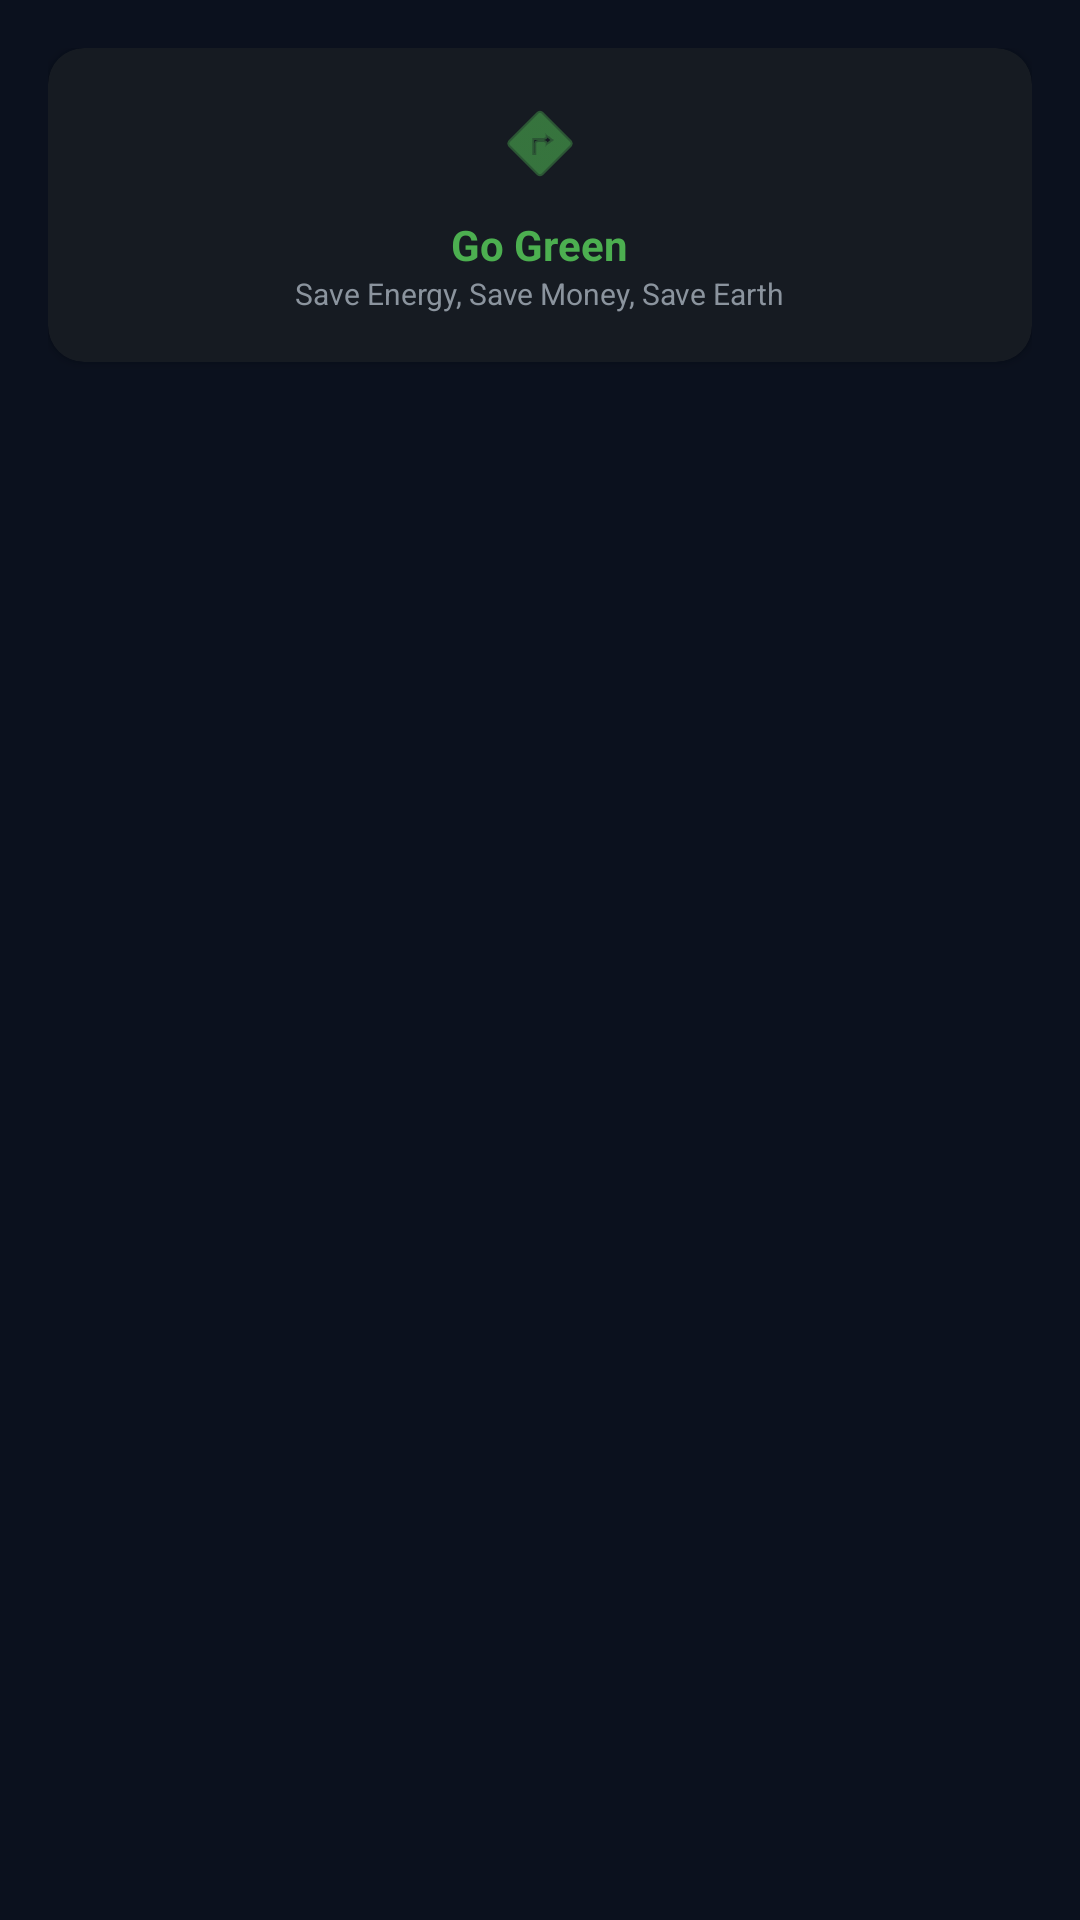

The Android layout XML behind this screen, and the referenced resources:
<!-- AndroidManifest.xml: application theme Theme.SmartElectricity -->
<!-- res/layout/nav_footer.xml -->
<?xml version="1.0" encoding="utf-8"?>
<LinearLayout xmlns:android="http://schemas.android.com/apk/res/android"
    xmlns:app="http://schemas.android.com/apk/res-auto"
    android:layout_width="match_parent"
    android:layout_height="wrap_content"
    android:orientation="vertical"
    android:padding="16dp">

    <androidx.cardview.widget.CardView
        android:layout_width="match_parent"
        android:layout_height="wrap_content"
        app:cardBackgroundColor="#161B22"
        app:cardCornerRadius="12dp">

        <LinearLayout
            android:layout_width="match_parent"
            android:layout_height="wrap_content"
            android:gravity="center"
            android:orientation="vertical"
            android:padding="16dp">

            <ImageView
                android:layout_width="32dp"
                android:layout_height="32dp"
                android:src="@android:drawable/ic_menu_directions"
                app:tint="#4CAF50" />

            <TextView
                android:layout_width="wrap_content"
                android:layout_height="wrap_content"
                android:layout_marginTop="8dp"
                android:text="Go Green"
                android:textColor="#4CAF50"
                android:textStyle="bold" />

            <TextView
                android:layout_width="wrap_content"
                android:layout_height="wrap_content"
                android:gravity="center"
                android:text="Save Energy, Save Money, Save Earth"
                android:textColor="#8B949E"
                android:textSize="10sp" />
        </LinearLayout>
    </androidx.cardview.widget.CardView>
</LinearLayout>
<!-- resources referenced by this layout -->
<resources>
  <style name="Theme.SmartElectricity" parent="Theme.MaterialComponents.DayNight.DarkActionBar">
          <item name="colorPrimary">@color/primary</item>
          <item name="colorPrimaryVariant">@color/primary_light</item>
          <item name="colorSecondary">@color/accent</item>
          <item name="android:windowBackground">@color/bg_dark</item>
      </style>
  <color name="primary">#0F52BA</color>
  <color name="primary_light">#4B86F0</color>
  <color name="accent">#00E5FF</color>
  <color name="bg_dark">#0B111E</color>
</resources>
